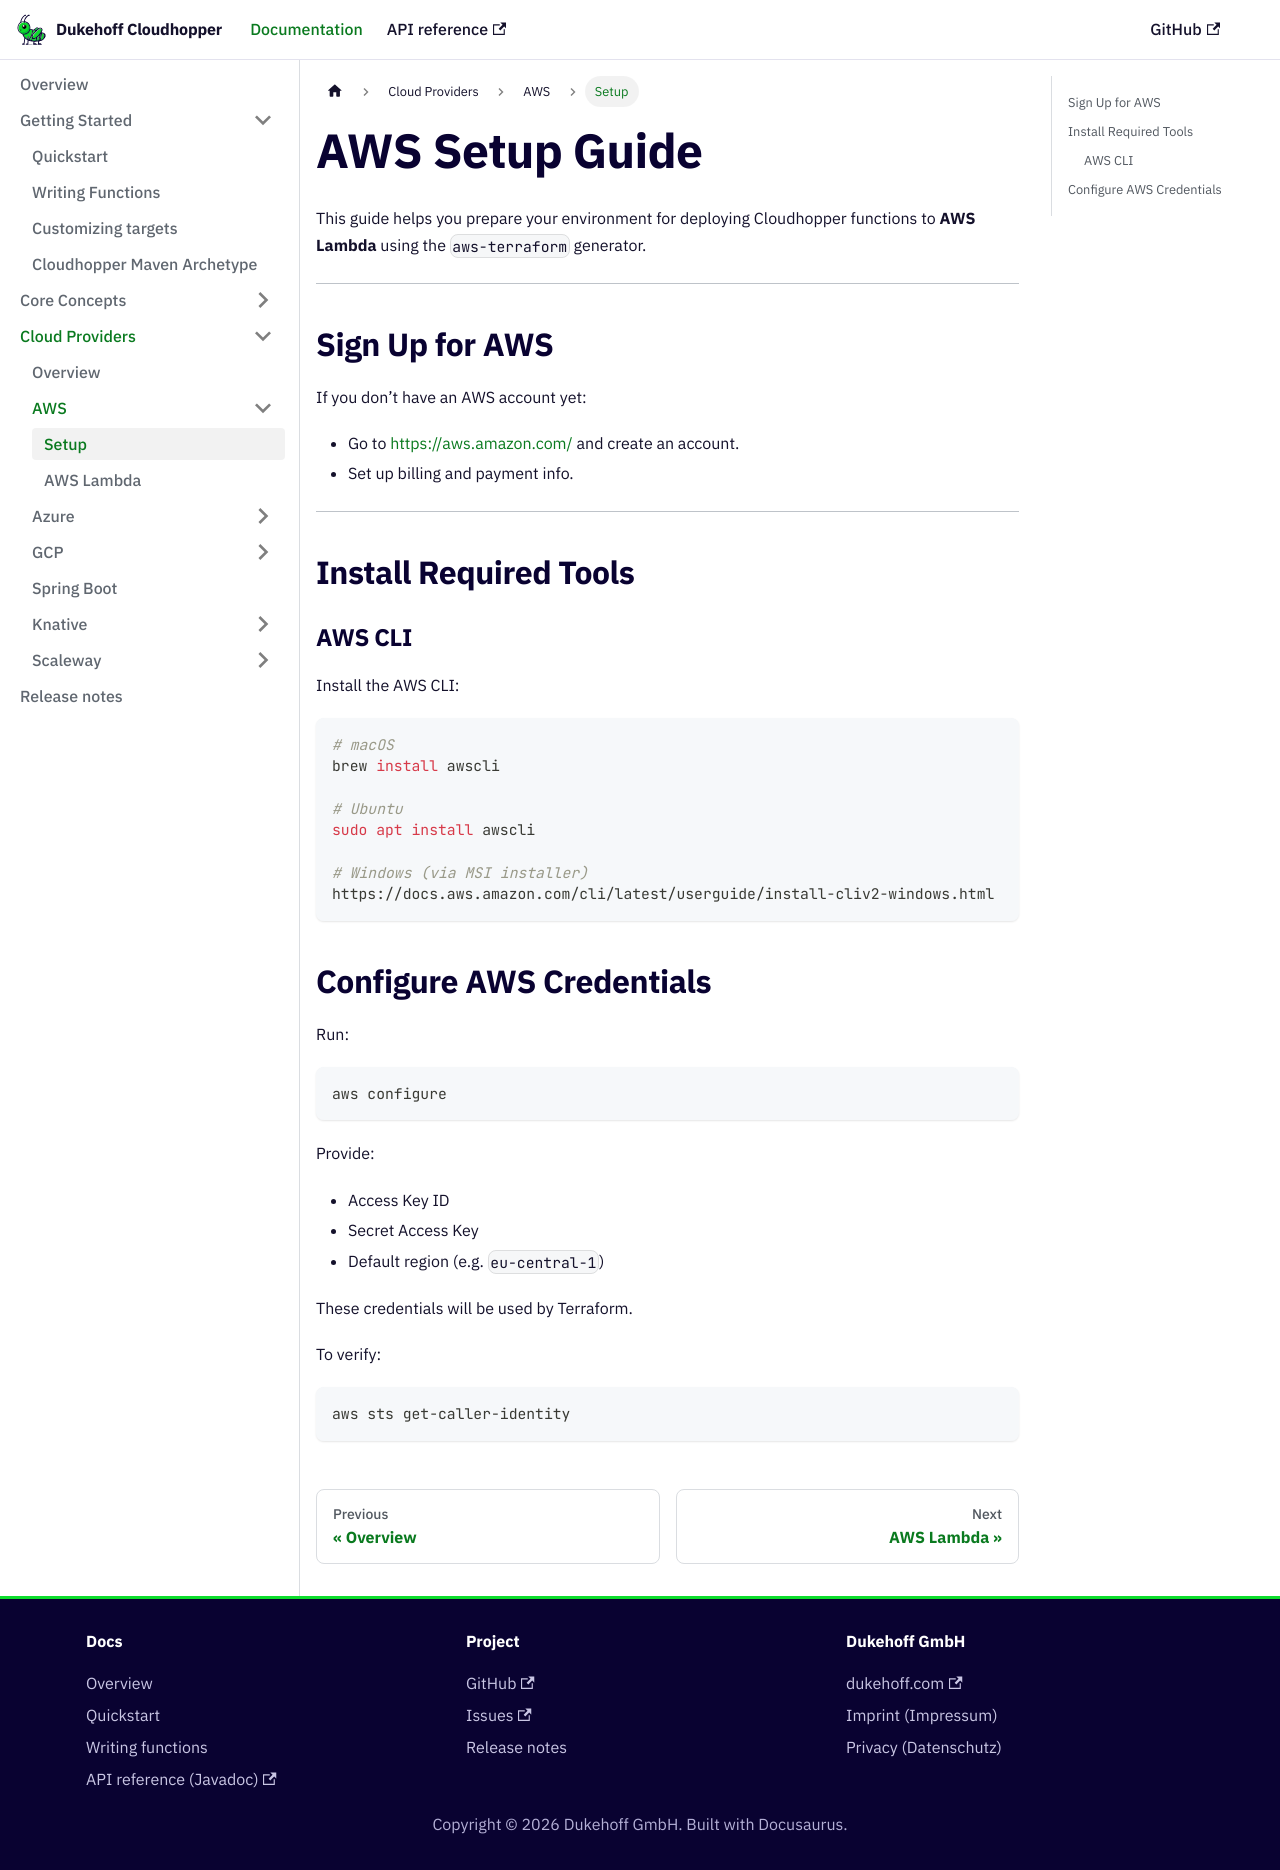

repository: dukehoff-gmbh/dukehoff-cloudhopper · page: docs/setup/aws-prerequisites/index.html · generator: docusaurus

# AWS Setup Guide

This guide helps you prepare your environment for deploying Cloudhopper functions to **AWS Lambda** using the `aws-terraform` generator.

---

## Sign Up for AWS

If you don’t have an AWS account yet:
- Go to [https://aws.amazon.com/](https://aws.amazon.com/) and create an account.
- Set up billing and payment info.

---

## Install Required Tools

### AWS CLI

Install the AWS CLI:
```bash
# macOS
brew install awscli

# Ubuntu
sudo apt install awscli

# Windows (via MSI installer)
https://docs.aws.amazon.com/cli/latest/userguide/install-cliv2-windows.html
```


## Configure AWS Credentials

Run:
```bash
aws configure
```

Provide:
- Access Key ID
- Secret Access Key
- Default region (e.g. `eu-central-1`)

These credentials will be used by Terraform.

To verify:
```bash
aws sts get-caller-identity
```
